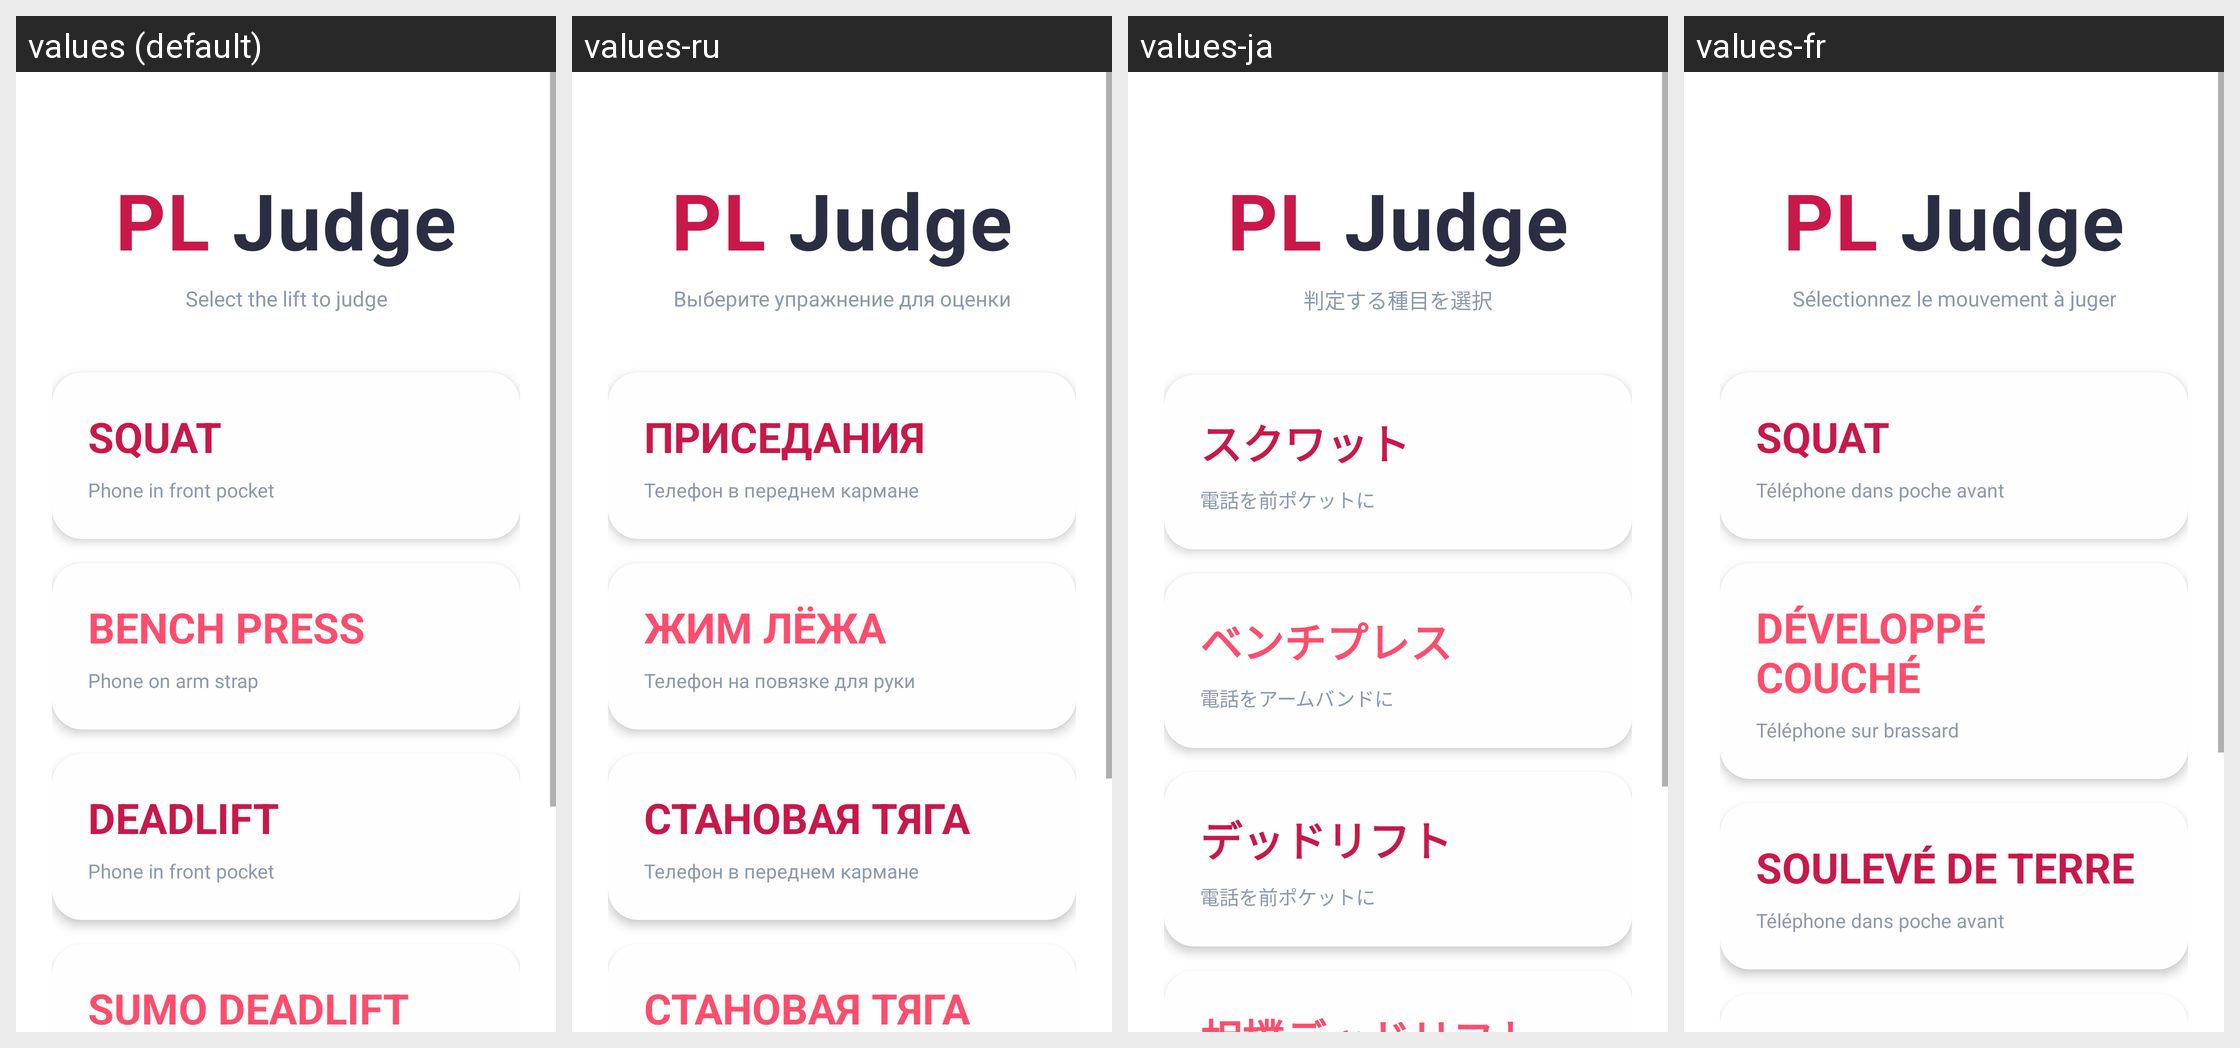

This grid shows one Android layout under several languages. Give, for every string resource on the screen, its name, the default text and each shown locale's text.
Android screen res/layout/activity_main.xml rendered under 4 locales, left to right: values (default), values-ru, values-ja, values-fr. Device: Nexus 5 (rendered at 1080×1920; each locale shown at half size, 540×960, under a caption strip naming it); theme Theme.PoweLiftJudge.
Other locales in the repository, not shown: values-de, values-es, values-it, values-pt.
Strings drawn on this screen, with the default value and each locale's value (text and hints the layout hard-codes, and strings that could not be matched under every locale, appear in the picture but are not listed):

main_subtitle
  values: Select the lift to judge
  values-ru: Выберите упражнение для оценки
  values-ja: 判定する種目を選択
  values-fr: Sélectionnez le mouvement à juger

squat
  values: Squat
  values-ru: Приседания
  values-ja: スクワット
  values-fr: Squat

squat_hint
  values: Phone in front pocket
  values-ru: Телефон в переднем кармане
  values-ja: 電話を前ポケットに
  values-fr: Téléphone dans poche avant

bench_press
  values: Bench Press
  values-ru: Жим лёжа
  values-ja: ベンチプレス
  values-fr: Développé Couché

bench_hint
  values: Phone on arm strap
  values-ru: Телефон на повязке для руки
  values-ja: 電話をアームバンドに
  values-fr: Téléphone sur brassard

deadlift
  values: Deadlift
  values-ru: Становая тяга
  values-ja: デッドリフト
  values-fr: Soulevé de Terre

deadlift_hint
  values: Phone in front pocket
  values-ru: Телефон в переднем кармане
  values-ja: 電話を前ポケットに
  values-fr: Téléphone dans poche avant

sumo_hint
  values: Phone in front pocket
  values-ru: Телефон в переднем кармане
  values-ja: 電話を前ポケットに
  values-fr: Téléphone dans poche avant
